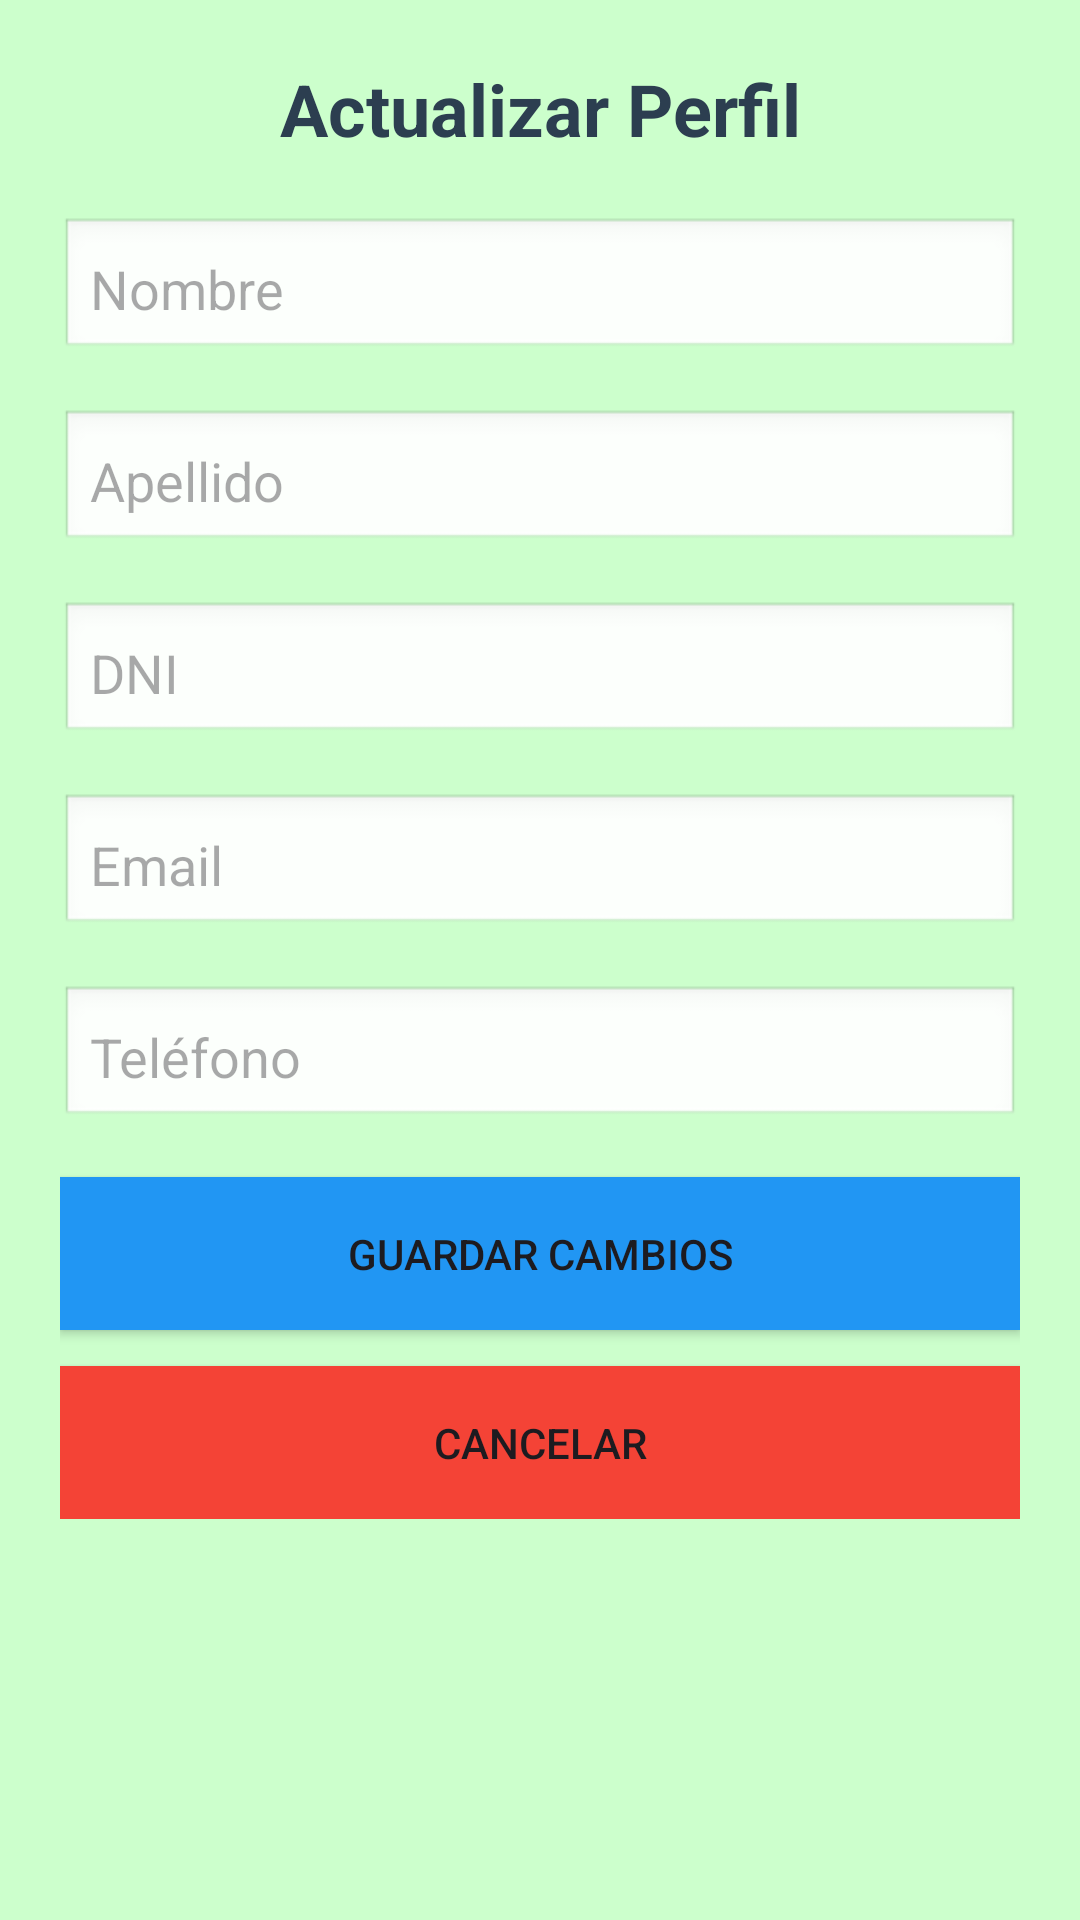

Reconstruct the res/layout file that produces this screen, plus the resources it refers to.
<!-- AndroidManifest.xml: application theme Theme.Gestor_Aplication -->
<!-- res/layout/activity_perfil_actualizar.xml -->
<?xml version="1.0" encoding="utf-8"?>
<ScrollView xmlns:android="http://schemas.android.com/apk/res/android"
    android:layout_width="match_parent"
    android:layout_height="match_parent"
    android:background="@color/background">

    <LinearLayout
        android:layout_width="match_parent"
        android:layout_height="wrap_content"
        android:orientation="vertical"
        android:padding="20dp">

        
        <TextView
            android:layout_width="match_parent"
            android:layout_height="wrap_content"
            android:text="@string/Perfil_up_title"
            android:textSize="24sp"
            android:textStyle="bold"
            android:textColor="#2C3E50"
            android:layout_marginBottom="20dp"
            android:gravity="center" />

        
        <EditText
            android:id="@+id/etNombre"
            android:layout_width="match_parent"
            android:layout_height="wrap_content"
            android:hint="@string/Perfil_up_Nombre"
            android:background="@android:drawable/edit_text"
            android:textColor="@color/textPrimary"
            android:layout_marginBottom="16dp"
            android:padding="10dp" />

        
        <EditText
            android:id="@+id/etApellido"
            android:layout_width="match_parent"
            android:layout_height="wrap_content"
            android:hint="@string/Perfil_up_Apellido"
            android:background="@android:drawable/edit_text"
            android:textColor="@color/textPrimary"
            android:layout_marginBottom="16dp"
            android:padding="10dp" />

        
        <EditText
            android:id="@+id/etDni"
            android:layout_width="match_parent"
            android:layout_height="wrap_content"
            android:hint="@string/Perfil_up_DNI"
            android:background="@android:drawable/edit_text"
            android:textColor="@color/textPrimary"
            android:layout_marginBottom="16dp"
            android:padding="10dp" />

        
        <EditText
            android:id="@+id/etEmail"
            android:layout_width="match_parent"
            android:layout_height="wrap_content"
            android:hint="@string/Perfil_up_Email"
            android:inputType="textEmailAddress"
            android:background="@android:drawable/edit_text"
            android:textColor="@color/textPrimary"
            android:layout_marginBottom="16dp"
            android:padding="10dp" />

        
        <EditText
            android:id="@+id/etTelefono"
            android:layout_width="match_parent"
            android:layout_height="wrap_content"
            android:hint="@string/Perfil_up_Telefono"
            android:inputType="number"
            android:background="@android:drawable/edit_text"
            android:textColor="@color/textPrimary"
            android:layout_marginBottom="16dp"
            android:padding="10dp" />

        

        

        
        <Button
            android:id="@+id/btnGuardarCambios"
            android:layout_width="match_parent"
            android:layout_height="wrap_content"
            android:text="@string/Perfil_up_B_Guardar"
            android:background="@drawable/btn_rect_secondary"
            android:padding="16dp"
            android:layout_marginBottom="12dp" />

        
        <Button
            android:id="@+id/btnCancelar"
            android:layout_width="match_parent"
            android:layout_height="wrap_content"
            android:text="@string/Perfil_up_Cancelar"
            android:background="@color/accent"
            android:padding="16dp" />
    </LinearLayout>
</ScrollView>
<!-- resources referenced by this layout -->
<resources>
  <color name="accent">#F44336</color>
  <color name="background">#CCFFCC</color>
  <color name="textPrimary">#333333</color>
  <!-- drawable btn_rect_secondary (drawable) -->
  <shape xmlns:android="http://schemas.android.com/apk/res/android"
      android:shape="rectangle">
      <solid android:color="@color/secondary" /> 
      <corners android:radius="0dp" /> 
  </shape>
  <string name="Perfil_up_Apellido">Apellido</string>
  <string name="Perfil_up_B_Guardar">Guardar Cambios</string>
  <string name="Perfil_up_Cancelar">Cancelar</string>
  <string name="Perfil_up_DNI">DNI</string>
  <string name="Perfil_up_Email">Email</string>
  <string name="Perfil_up_Nombre">Nombre</string>
  <string name="Perfil_up_Telefono">Teléfono</string>
  <string name="Perfil_up_title">Actualizar Perfil</string>
  <style name="Theme.Gestor_Aplication" parent="Base.Theme.Gestor_Aplication" />
  <color name="secondary">#2196F3</color>
  <style name="Base.Theme.Gestor_Aplication" parent="Theme.Material3.DayNight.NoActionBar">
          
          
      </style>
</resources>
